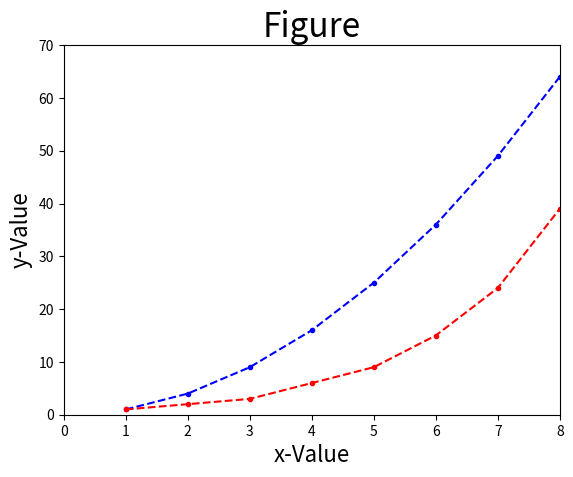

Here is the Python script that generated this plot:
# -*- coding: utf-8 -*-
"""
Created on Fri May 29 20:48:54 2020

@author: user
"""
import matplotlib as mpl
mpl.use('Agg')

import matplotlib.pyplot as plt

data1 = [1, 4, 9, 16, 25, 36, 49, 64]
data2 = [1, 2, 3, 6, 9, 15, 24, 39]
seq = [1, 2, 3, 4, 5, 6, 7, 8]

#數據及線條設定
#plt.plot(seq,data1,'--b.',seq,data2,'--r.')
plt.plot(seq,data1,'b--.',seq,data2,'r--.')

#X軸刻度
plt.axis([0,8,0,70])

#圖表標題
plt.title("Figure",fontsize=24)

#X軸標題
plt.xlabel("x-Value",fontsize=16)

#Y軸標題
plt.ylabel("y-Value",fontsize=16)

#輸出圖片檔案
plt.savefig('chart.png')
plt.close()
